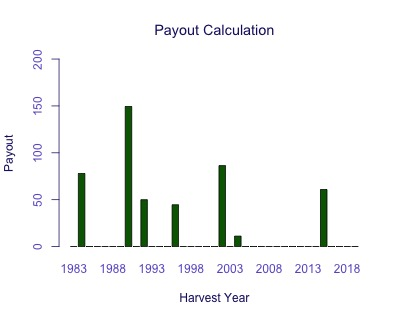

Data behind this chart, as committed beside it:
Harvest Year, Payout
1983, 0
1984, 77.97
1985, 0
1986, 0
1987, 0
1988, 0
1989, 0
1990, 149.4
1991, 0
1992, 49.99
1993, 0
1994, 0
1995, 0
1996, 44.59
1997, 0
1998, 0
1999, 0
2000, 0
2001, 0
2002, 86.35
2003, 0
2004, 11.15
2005, 0
2006, 0
2007, 0
2008, 0
2009, 0
2010, 0
2011, 0
2012, 0
2013, 0
2014, 0
2015, 60.83
2016, 0
2017, 0
2018, 0
2019, 0
